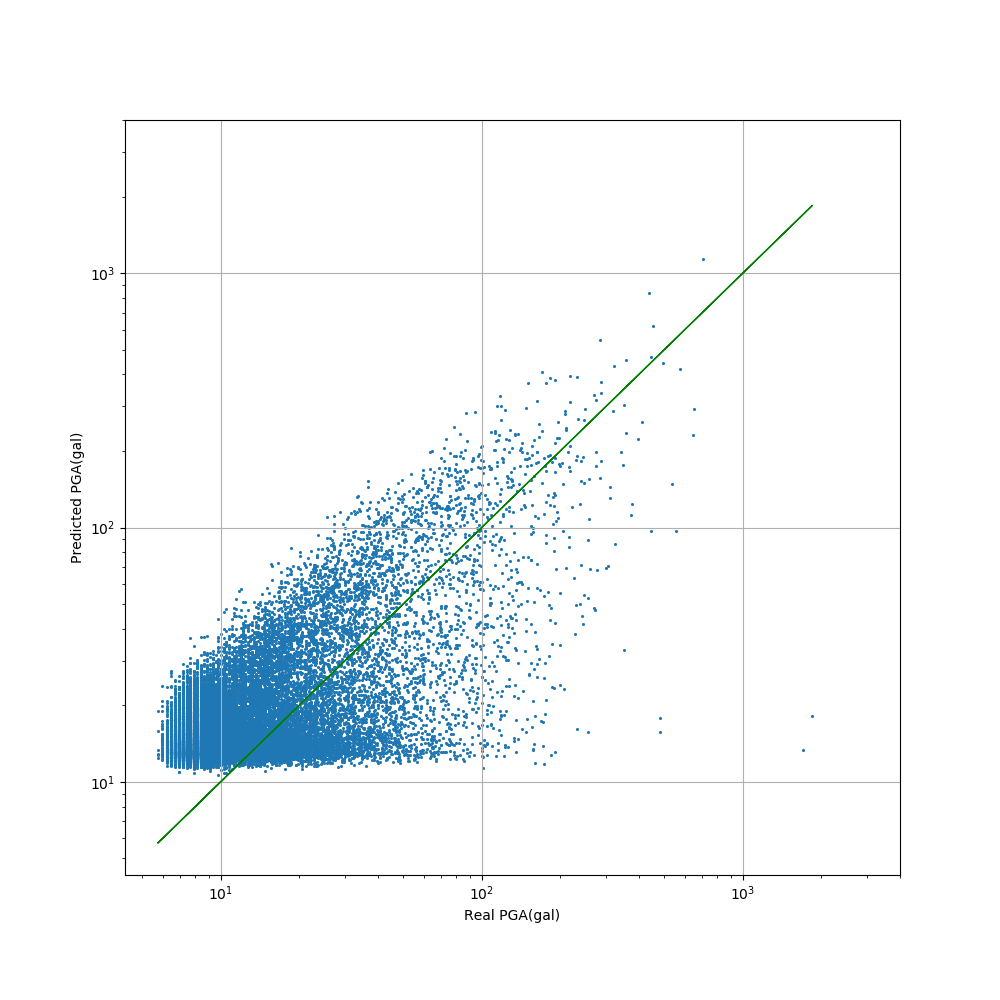

Source data for this figure (header and first rows):
realPGA, Predicted PGA
7.421, 13.11
8.14, 16.33
14.12, 19.15
8.379, 14.72
10.29, 12.83
13.88, 22.02
11.97, 15.98
16.04, 15.95
53.63, 15.41
8.618, 15.04
6.943, 12.8
18.43, 27.13
8.14, 14.55
12.21, 20.13
9.337, 13.73
45.01, 15.29
17, 13.58
6.224, 12.48
13.41, 12.36
30.64, 30.49
112.5, 201.4
21.31, 34.05
23.22, 33.4
15.56, 16.04
16.28, 32.64
23.22, 38.49
11.49, 28.41
8.858, 13.52
9.815, 13.62
9.337, 16.41
11.73, 17.1
8.618, 14.11
13.65, 32.85
8.858, 18.45
10.29, 12.53
43.09, 18.82
11.73, 15.32
13.41, 21.78
8.14, 14
8.14, 17.1
8.14, 12.74
10.53, 14.39
21.07, 13.79
7.9, 15.62
7.9, 15.36
18.91, 30.13
15.8, 42.42
8.14, 13.31
10.29, 13.01
11.01, 12.77
6.703, 13.65
23.94, 12.47
18.67, 49.63
6.943, 14.07
14.12, 15.35
6.703, 18.29
8.858, 11.47
24.66, 33.19
28.25, 22.1
8.379, 15.88
... 27,283 more rows
